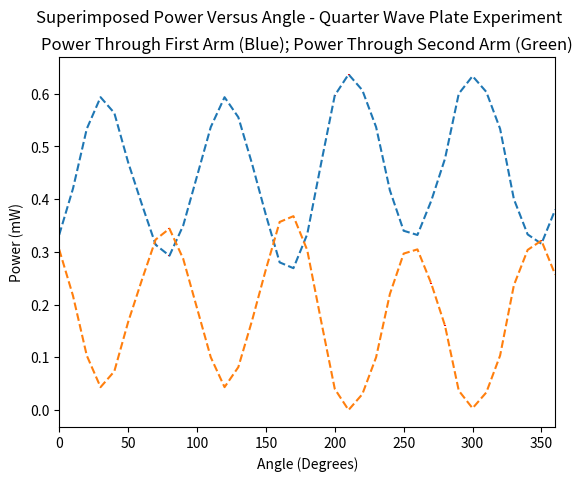

This chart was generated by the following Python code:
import matplotlib.pyplot as plt
import numpy as np

def f1(t):
    return pow(np.sin(2*t),2)

def f2(t):
    return pow(np.cos(2*t),2)

myrange = np.arange(0,370,10)
values1 = float(3.334/10000)*np.array([997,1260,1600,1780,1690,1410,1170,940,878,1050,1330,1610,1780,1666,1400,1110,
          840,807,1000,1400,1790,1910,1820,1610,1250,1020,996,1190,1430,1800,1900,1810,1600,1200,999,946,1140])
values2 = float(3.334/10000)*1910*np.ones(values1.shape) - values1
yerr = float(3.334/10000)*np.array([1,0,0,0,0,0,1,2,2,0,0,0,0,0,0,0,3,1,1,0,1,1,1,0,1,0,1,1,1,0,0,0,0,1,1,1,0])

plt.figure(1)
plt.suptitle('Superimposed Power Versus Angle - Quarter Wave Plate Experiment')
plt.title('Power Through First Arm (Blue); Power Through Second Arm (Green)')
plt.errorbar(myrange, values1, yerr=yerr, ecolor = 'r', linestyle= '--')
plt.errorbar(myrange, values2, yerr=yerr, ecolor = 'r', linestyle= '--')
plt.ylabel('Power (mW)')
plt.xlabel('Angle (Degrees)')
plt.xlim((0,360))
plt.show()

